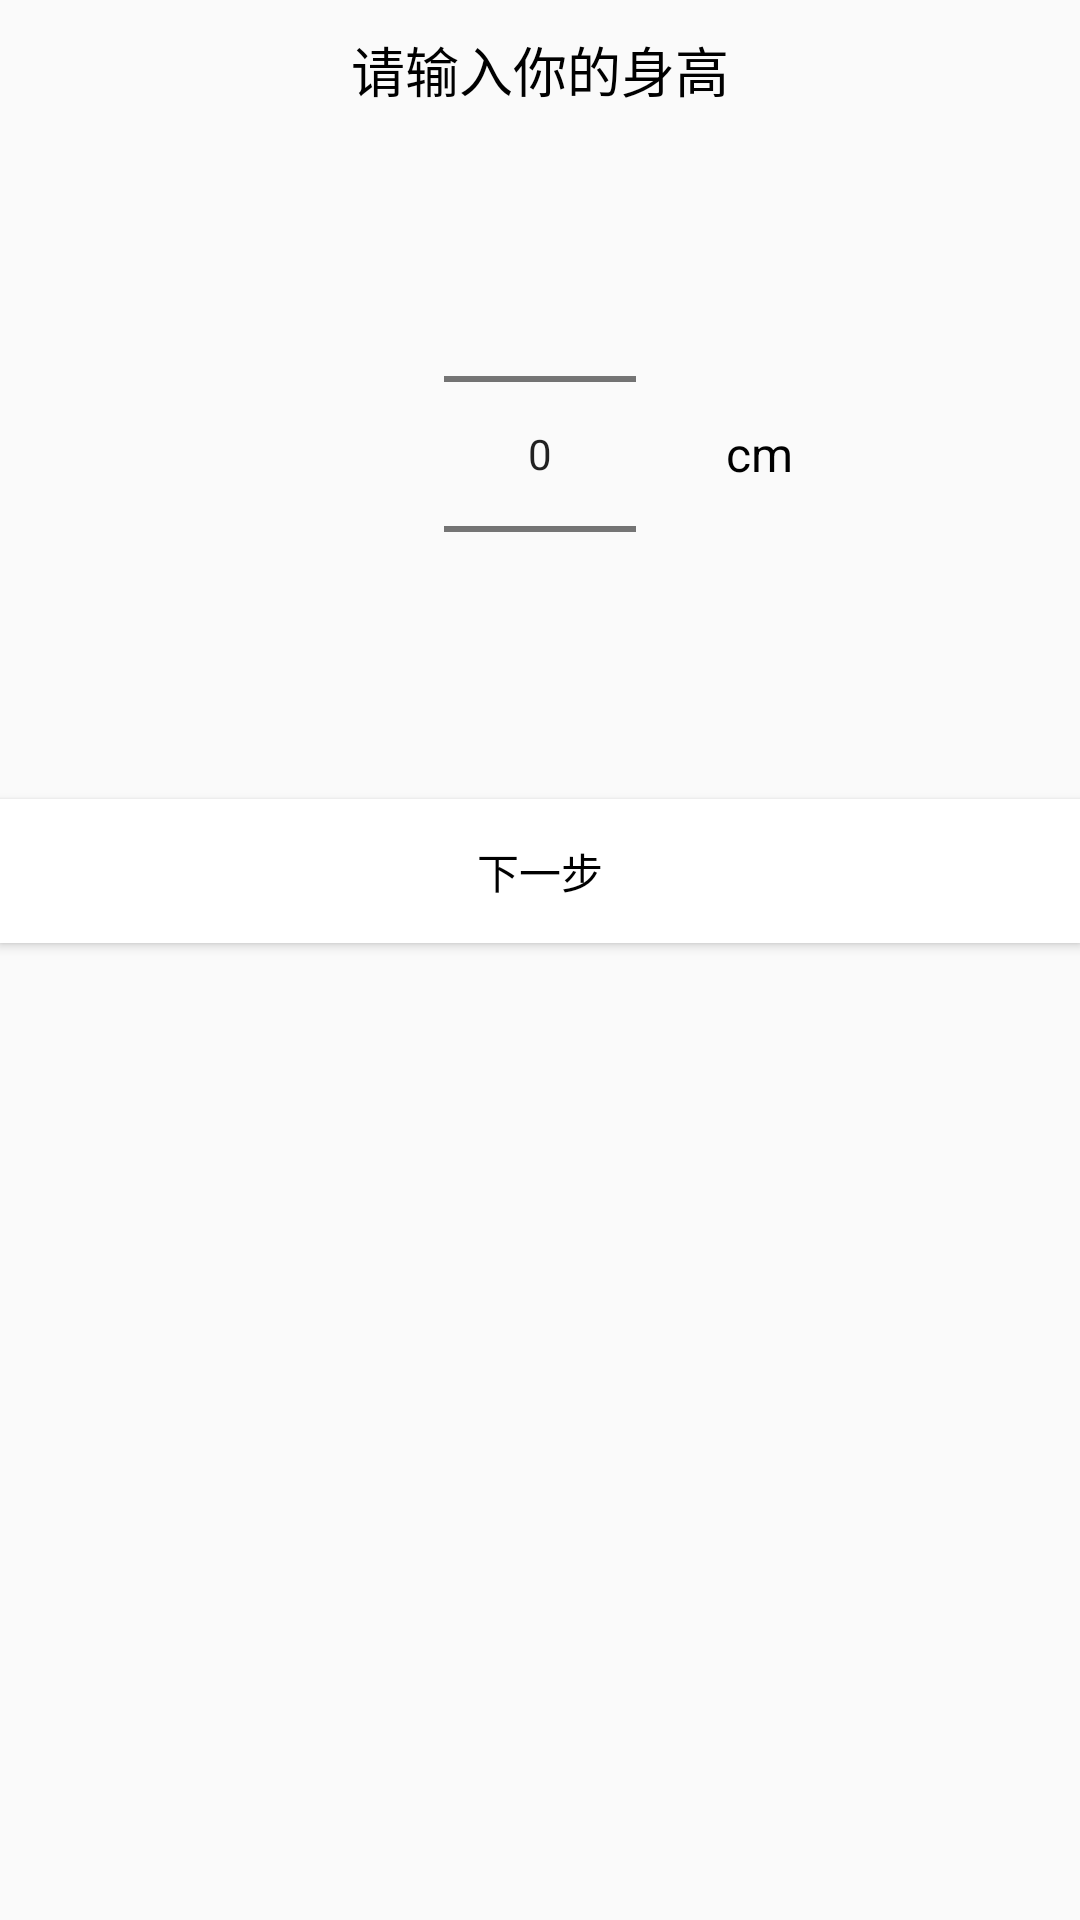

The Android layout XML behind this screen, and the referenced resources:
<!-- AndroidManifest.xml: application theme AppTheme -->
<!-- res/layout/dialog_height_input.xml -->
<?xml version="1.0" encoding="utf-8"?>
<LinearLayout
    xmlns:android="http://schemas.android.com/apk/res/android"
    android:layout_width="match_parent"
    android:layout_height="wrap_content"
    android:orientation="vertical"
    android:layout_margin="10dp">
    <TextView
        android:layout_width="match_parent"
        android:layout_height="wrap_content"
        android:text="@string/height_input"
        android:gravity="center"
        android:padding="10dp"
        android:textSize="18sp" />
   <RelativeLayout
       android:layout_width="match_parent"
       android:layout_height="wrap_content">
       <NumberPicker
           android:id="@+id/dialog_height_picker"
           android:layout_width="wrap_content"
           android:layout_height="200dp"
           android:layout_marginTop="10dp"
           android:layout_centerVertical="true"
           android:layout_centerHorizontal="true"/>
       <TextView
           android:layout_width="wrap_content"
           android:layout_height="wrap_content"
           android:layout_toRightOf="@id/dialog_height_picker"
           android:layout_marginLeft="30dp"
           android:text="cm"
           android:textSize="16sp"
           android:layout_centerVertical="true"/>
   </RelativeLayout>
    <Button
        android:id="@+id/dialog_height_next"
        android:layout_width="match_parent"
        android:layout_height="wrap_content"
        android:layout_marginTop="10dp"
        android:background="@color/white"
        android:text="@string/next"/>

</LinearLayout>
<!-- resources referenced by this layout -->
<resources>
  <color name="white">#ffffff</color>
  <string name="height_input">请输入你的身高</string>
  <string name="next">下一步</string>
  <style name="AppTheme" parent="Theme.AppCompat.Light.NoActionBar">
          
          <item name="colorPrimary">@color/colorPrimary</item>
          <item name="colorPrimaryDark">@color/colorPrimaryDark</item>
          <item name="colorAccent">@color/colorAccent</item>
          <item name="android:textColor">@color/textColor</item>
      </style>
  <color name="colorPrimary">#ffffff</color>
  <color name="colorPrimaryDark">#f5f5f5</color>
  <color name="colorAccent">#FF7F00</color>
  <color name="textColor">#000000</color>
</resources>
